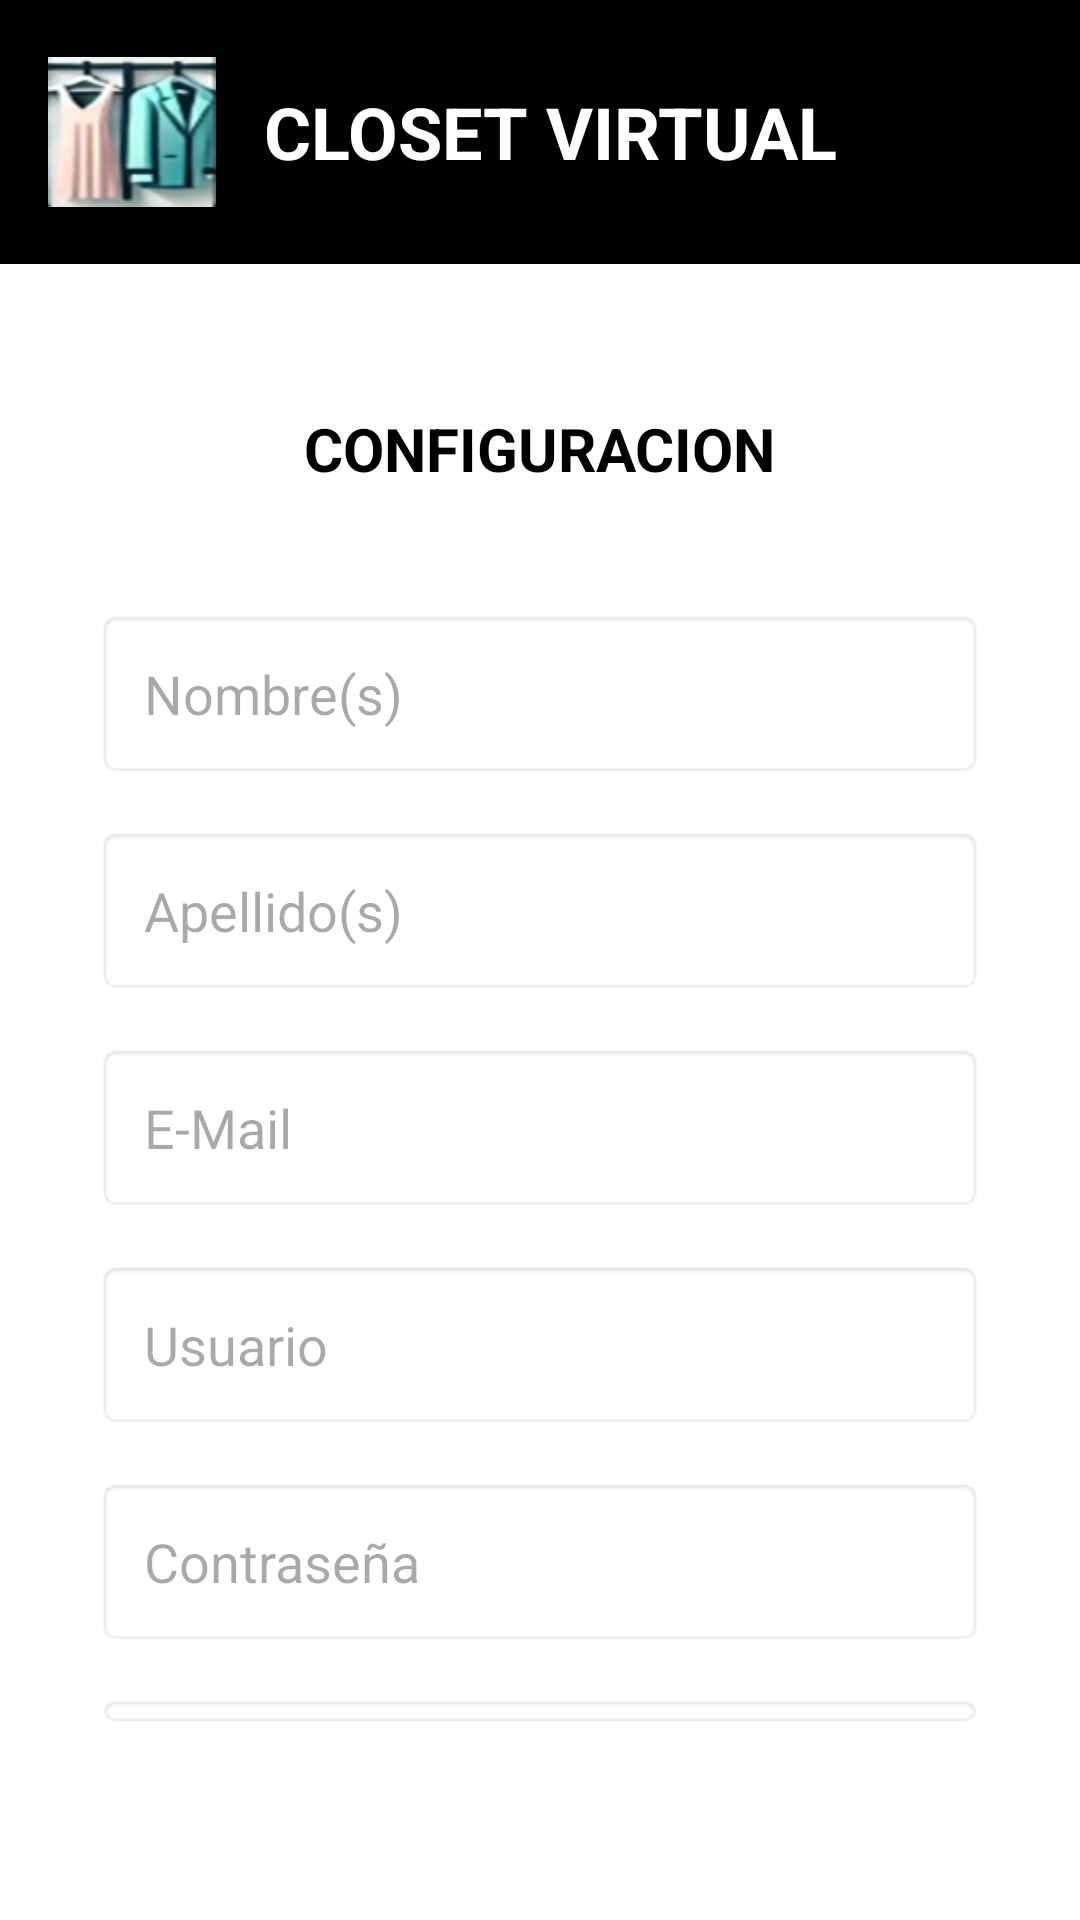

Android layout source for this screen:
<!-- AndroidManifest.xml: application theme Theme.ClosetVirtual -->
<!-- res/layout/activity_configuracion_usuario.xml -->
<?xml version="1.0" encoding="utf-8"?>
<LinearLayout xmlns:android="http://schemas.android.com/apk/res/android"
    xmlns:app="http://schemas.android.com/apk/res-auto"
    xmlns:tools="http://schemas.android.com/tools"
    android:id="@+id/main"
    android:layout_width="match_parent"
    android:layout_height="match_parent"
    android:orientation="vertical"
    android:background="@android:color/white"
    tools:context=".ConfiguracionUsuarioActivity">

    <LinearLayout
        android:layout_width="match_parent"
        android:layout_height="wrap_content"
        android:orientation="horizontal"
        android:gravity="center_vertical"
        android:background="@android:color/black"
        android:padding="16dp">

        <ImageView
            android:layout_width="56dp"
            android:layout_height="56dp"
            android:src="@drawable/closet_icon" />

        <TextView
            android:layout_width="wrap_content"
            android:layout_height="wrap_content"
            android:text="CLOSET VIRTUAL"
            android:textColor="@android:color/white"
            android:textSize="24sp"
            android:textStyle="bold"
            android:layout_marginStart="16dp" />
    </LinearLayout>

    <LinearLayout
        android:layout_width="match_parent"
        android:layout_height="0dp"
        android:layout_weight="1"
        android:orientation="vertical"
        android:gravity="center_horizontal"
        android:padding="32dp">

        <TextView
            android:layout_width="wrap_content"
            android:layout_height="wrap_content"
            android:text="CONFIGURACION"
            android:textSize="20sp"
            android:textStyle="bold"
            android:textColor="@android:color/black"
            android:layout_marginTop="16dp"
            android:layout_marginBottom="40dp" />

        <EditText
            android:id="@+id/etFirstName"
            android:layout_width="match_parent"
            android:layout_height="wrap_content"
            android:hint="Nombre(s)"
            android:padding="16dp"
            android:background="@android:drawable/editbox_background"
            android:layout_marginBottom="16dp" />

        <EditText
            android:id="@+id/etLastName"
            android:layout_width="match_parent"
            android:layout_height="wrap_content"
            android:hint="Apellido(s)"
            android:padding="16dp"
            android:background="@android:drawable/editbox_background"
            android:layout_marginBottom="16dp" />

        <EditText
            android:id="@+id/etEmail"
            android:layout_width="match_parent"
            android:layout_height="wrap_content"
            android:hint="E-Mail"
            android:inputType="textEmailAddress"
            android:padding="16dp"
            android:background="@android:drawable/editbox_background"
            android:layout_marginBottom="16dp" />

        <EditText
            android:id="@+id/etUsername"
            android:layout_width="match_parent"
            android:layout_height="wrap_content"
            android:hint="Usuario"
            android:padding="16dp"
            android:background="@android:drawable/editbox_background"
            android:layout_marginBottom="16dp" />

        <EditText
            android:id="@+id/etPassword"
            android:layout_width="match_parent"
            android:layout_height="wrap_content"
            android:hint="Contraseña"
            android:inputType="textPassword"
            android:padding="16dp"
            android:background="@android:drawable/editbox_background"
            android:layout_marginBottom="16dp" />

        <EditText
            android:id="@+id/etConfirmPassword"
            android:layout_width="match_parent"
            android:layout_height="wrap_content"
            android:hint="Confirmar Contraseña"
            android:inputType="textPassword"
            android:padding="16dp"
            android:background="@android:drawable/editbox_background"
            android:layout_marginBottom="32dp" />

        
        <LinearLayout
            android:layout_width="match_parent"
            android:layout_height="wrap_content"
            android:orientation="horizontal"
            android:weightSum="2">

            <Button
                android:id="@+id/btnConfigurar"
                android:layout_width="0dp"
                android:layout_height="wrap_content"
                android:layout_weight="1"
                android:layout_marginEnd="8dp"
                android:background="@android:color/black"
                android:padding="10dp"
                android:text="CONFIGURAR"
                android:textColor="@android:color/white" />

            <Button
                android:id="@+id/btnCerrarSesion"
                android:layout_width="0dp"
                android:layout_height="wrap_content"
                android:layout_weight="1"
                android:layout_marginStart="8dp"
                android:background="@android:color/black"
                android:padding="10dp"
                android:text="CERRAR SESION"
                android:textColor="@android:color/white" />
        </LinearLayout>
    </LinearLayout>
</LinearLayout>
<!-- resources referenced by this layout -->
<resources>
  <!-- drawable closet_icon: jpg bitmap (drawable, 3463 bytes) -->
  <style name="Theme.ClosetVirtual" parent="Base.Theme.ClosetVirtual" />
  <style name="Base.Theme.ClosetVirtual" parent="Theme.Material3.DayNight.NoActionBar">
          <item name="colorPrimary">@color/black</item>
      </style>
  <!-- not gathered from this repository: default colours our renderer supplied (Android Studio template values) -->
  <color name="black">#FF000000</color>
</resources>
